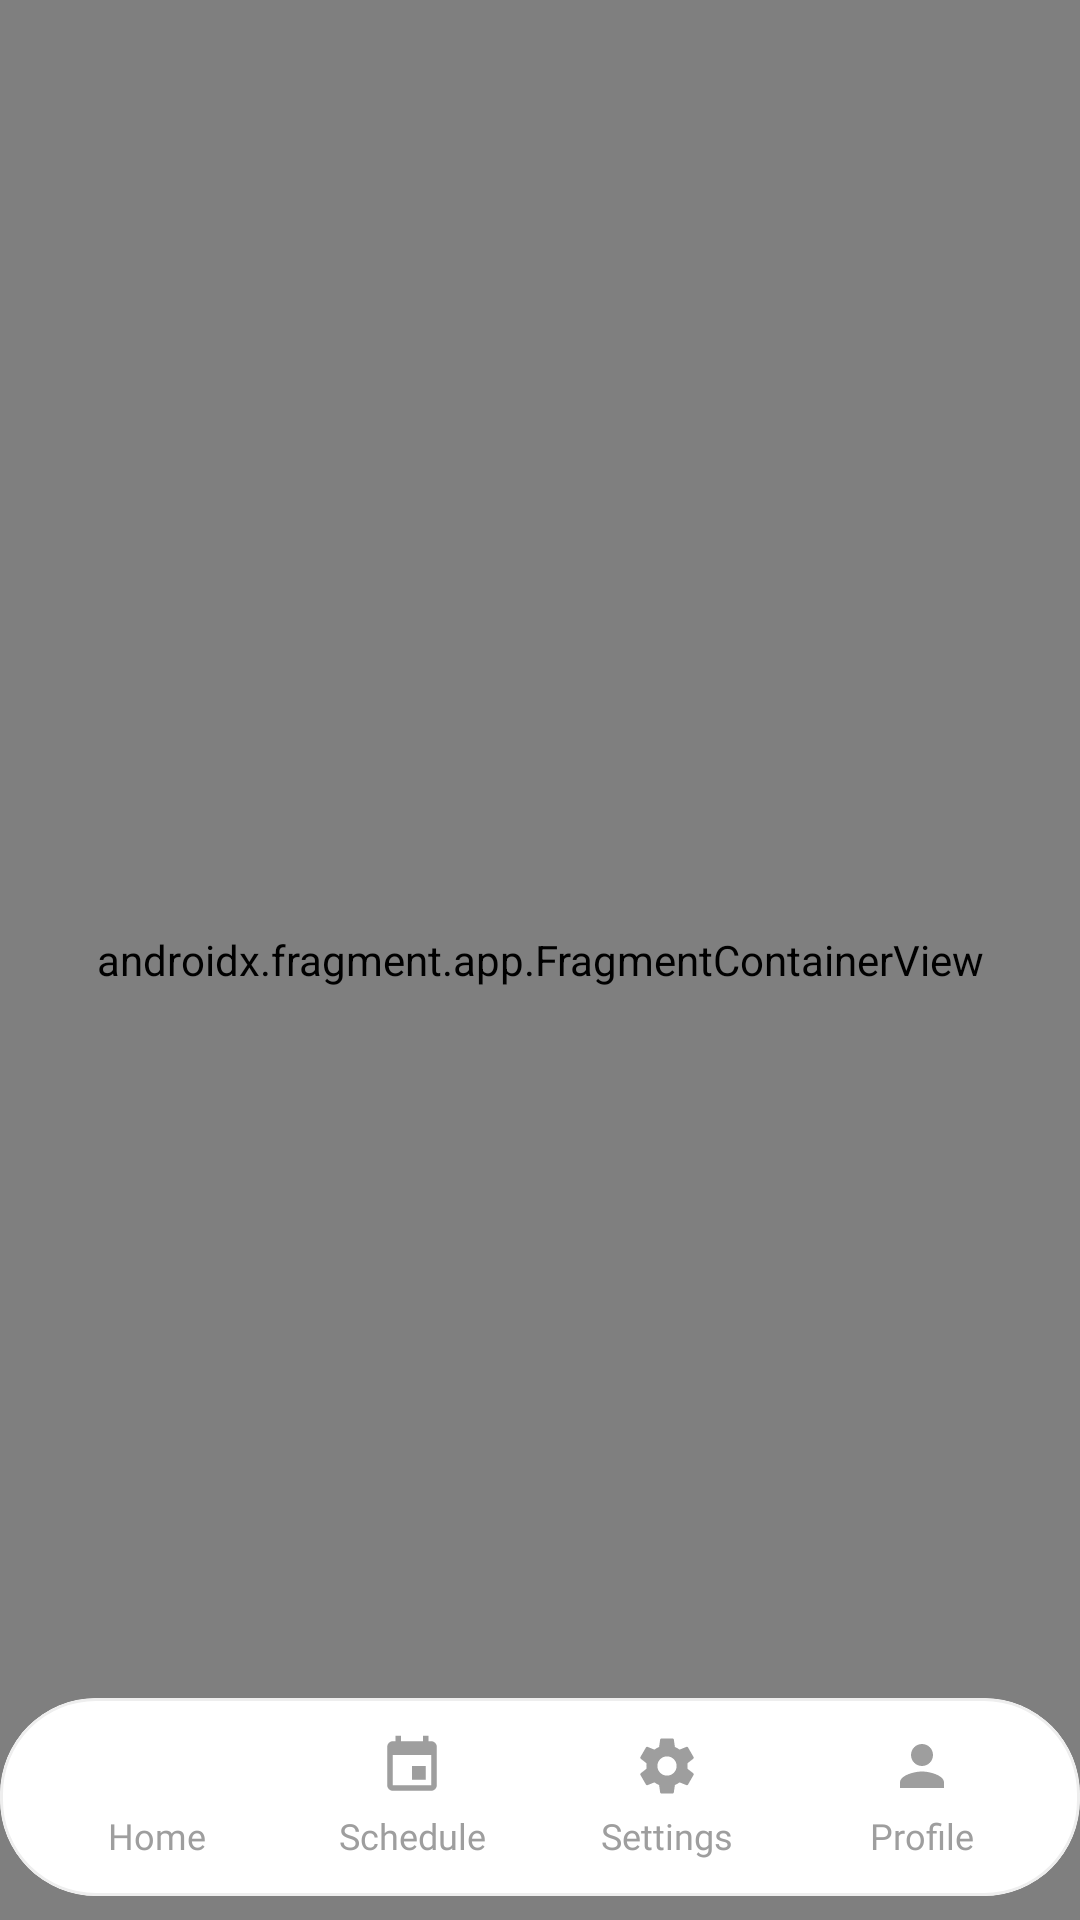

Android layout source for this screen:
<!-- AndroidManifest.xml: application theme Theme.FreshGuide -->
<!-- res/layout/activity_main.xml -->
<?xml version="1.0" encoding="utf-8"?>
<FrameLayout
    xmlns:android="http://schemas.android.com/apk/res/android"
    xmlns:app="http://schemas.android.com/apk/res-auto"
    xmlns:tools="http://schemas.android.com/tools"
    android:id="@+id/main"
    android:layout_width="match_parent"
    android:layout_height="match_parent"
    android:background="@color/background_default"
    android:clipToPadding="false"
    android:clipChildren="false"
    tools:context=".MainActivity">


    
    <androidx.fragment.app.FragmentContainerView
        android:id="@+id/nav_host_fragment"
        android:name="androidx.navigation.fragment.NavHostFragment"
        android:layout_width="match_parent"
        android:layout_height="match_parent"
        app:defaultNavHost="true"
        app:navGraph="@navigation/nav_graph" />

    
    <FrameLayout
        android:id="@+id/nav_bar_container"
        android:layout_width="match_parent"
        android:layout_height="wrap_content"
        android:layout_gravity="bottom"
        android:background="@android:color/transparent"
        android:paddingTop="8dp"
        android:paddingBottom="8dp"
        android:clipToPadding="false"
        android:clipChildren="false">

        <com.google.android.material.card.MaterialCardView
            android:id="@+id/nav_card"
            android:layout_width="match_parent"
            android:layout_height="wrap_content"
            app:cardBackgroundColor="@color/background_card"
            app:cardElevation="0dp"
            app:strokeColor="@color/border_subtle"
            app:strokeWidth="1dp"
            app:cardCornerRadius="32dp">

            <LinearLayout
                android:layout_width="match_parent"
                android:layout_height="match_parent"
                android:gravity="center"
                android:orientation="horizontal"
                android:paddingStart="10dp"
                android:paddingEnd="10dp"
                android:paddingTop="6dp"
                android:paddingBottom="6dp">

                <LinearLayout
                    android:id="@+id/nav_item_home"
                    android:layout_width="0dp"
                    android:layout_height="54dp"
                    android:layout_weight="1"
                    android:background="@android:color/transparent"
                    android:clickable="true"
                    android:focusable="true"
                    android:gravity="center"
                    android:orientation="vertical"
                    android:paddingStart="6dp"
                    android:paddingEnd="6dp">

                    <ImageView
                        android:id="@+id/nav_icon_home"
                        android:layout_width="22dp"
                        android:layout_height="22dp"
                        android:contentDescription="@string/nav_home"
                        android:src="@drawable/ic_nav_home"
                        app:tint="@color/text_hint" />

                    <TextView
                        android:id="@+id/nav_text_home"
                        android:layout_width="wrap_content"
                        android:layout_height="wrap_content"
                        android:layout_marginStart="4dp"
                        android:layout_marginTop="4dp"
                        android:layout_marginEnd="4dp"
                        android:fontFamily="@font/instrument_regular"
                        android:text="@string/nav_home"
                        android:textColor="@color/text_hint"
                        android:textSize="12sp" />
                </LinearLayout>

                <LinearLayout
                    android:id="@+id/nav_item_schedule"
                    android:layout_width="0dp"
                    android:layout_height="54dp"
                    android:layout_weight="1"
                    android:background="@android:color/transparent"
                    android:clickable="true"
                    android:focusable="true"
                    android:gravity="center"
                    android:orientation="vertical"
                    android:paddingStart="6dp"
                    android:paddingEnd="6dp">

                    <ImageView
                        android:id="@+id/nav_icon_schedule"
                        android:layout_width="22dp"
                        android:layout_height="22dp"
                        android:contentDescription="@string/nav_schedule"
                        android:src="@drawable/ic_nav_schedule"
                        app:tint="@color/text_hint" />

                    <TextView
                        android:id="@+id/nav_text_schedule"
                        android:layout_width="wrap_content"
                        android:layout_height="wrap_content"
                        android:layout_marginTop="4dp"
                        android:fontFamily="@font/instrument_regular"
                        android:text="@string/nav_schedule"
                        android:textColor="@color/text_hint"
                        android:textSize="12sp" />
                </LinearLayout>

                <LinearLayout
                    android:id="@+id/nav_item_settings"
                    android:layout_width="0dp"
                    android:layout_height="54dp"
                    android:layout_weight="1"
                    android:background="@android:color/transparent"
                    android:clickable="true"
                    android:focusable="true"
                    android:gravity="center"
                    android:orientation="vertical"
                    android:paddingStart="6dp"
                    android:paddingEnd="6dp">

                    <ImageView
                        android:id="@+id/nav_icon_settings"
                        android:layout_width="22dp"
                        android:layout_height="22dp"
                        android:contentDescription="@string/nav_settings"
                        android:src="@drawable/ic_nav_settings"
                        app:tint="@color/text_hint" />

                    <TextView
                        android:id="@+id/nav_text_settings"
                        android:layout_width="wrap_content"
                        android:layout_height="wrap_content"
                        android:layout_marginTop="4dp"
                        android:fontFamily="@font/instrument_regular"
                        android:text="@string/nav_settings"
                        android:textColor="@color/text_hint"
                        android:textSize="12sp" />
                </LinearLayout>

                <LinearLayout
                    android:id="@+id/nav_item_profile"
                    android:layout_width="0dp"
                    android:layout_height="54dp"
                    android:layout_weight="1"
                    android:background="@android:color/transparent"
                    android:clickable="true"
                    android:focusable="true"
                    android:gravity="center"
                    android:orientation="vertical"
                    android:paddingStart="6dp"
                    android:paddingEnd="6dp">

                    <ImageView
                        android:id="@+id/nav_icon_profile"
                        android:layout_width="22dp"
                        android:layout_height="22dp"
                        android:contentDescription="@string/nav_profile"
                        android:src="@drawable/ic_nav_profile"
                        app:tint="@color/text_hint" />

                    <TextView
                        android:id="@+id/nav_text_profile"
                        android:layout_width="wrap_content"
                        android:layout_height="wrap_content"
                        android:layout_marginTop="4dp"
                        android:fontFamily="@font/instrument_regular"
                        android:text="@string/nav_profile"
                        android:textColor="@color/text_hint"
                        android:textSize="12sp" />
                </LinearLayout>

            </LinearLayout>
        </com.google.android.material.card.MaterialCardView>
    </FrameLayout>

</FrameLayout>
<!-- resources referenced by this layout -->
<resources>
  <color name="background_card">#FFFFFF</color>
  <color name="background_default">#FFFFFF</color>
  <color name="border_subtle">#EEEEEE</color>
  <color name="text_hint">#9E9E9E</color>
  <!-- drawable ic_nav_profile (drawable) -->
  <?xml version="1.0" encoding="utf-8"?>
  <vector xmlns:android="http://schemas.android.com/apk/res/android"
      android:width="24dp"
      android:height="24dp"
      android:viewportWidth="24"
      android:viewportHeight="24">
      <path
          android:fillColor="#FF000000"
          android:pathData="M12,12c2.21,0 4,-1.79 4,-4s-1.79,-4,-4,-4-4,1.79-4,4 1.79,4 4,4zm0,2c-2.67,0-8,1.34-8,4v2h16v-2c0,-2.66,-5.33,-4,-8,-4z" />
  </vector>
  <!-- drawable ic_nav_schedule (drawable) -->
  <?xml version="1.0" encoding="utf-8"?>
  <vector xmlns:android="http://schemas.android.com/apk/res/android"
      android:width="24dp"
      android:height="24dp"
      android:viewportWidth="24"
      android:viewportHeight="24">
      <path
          android:fillColor="#FF000000"
          android:pathData="M17,12h-5v5h5v-5zM16,1v2H8V1H6v2H5C3.89,3 3.01,3.9 3.01,5L3,19c0,1.1 0.89,2 2,2h14c1.1,0 2,-0.9 2,-2V5c0,-1.1,-0.9,-2,-2,-2h-1V1h-2zm3,18H5V8h14v11z" />
  </vector>
  <!-- drawable ic_nav_settings (drawable) -->
  <?xml version="1.0" encoding="utf-8"?>
  <vector xmlns:android="http://schemas.android.com/apk/res/android"
      android:width="24dp"
      android:height="24dp"
      android:viewportWidth="24"
      android:viewportHeight="24">
      <path
          android:fillColor="#FF000000"
          android:pathData="M19.43,12.98c0.04,-0.32 0.07,-0.64 0.07,-0.98s-0.03,-0.66,-0.07,-0.98l2.11,-1.65c0.19,-0.15 0.24,-0.42 0.12,-0.64l-2,-3.46c-0.12,-0.22,-0.39,-0.3,-0.61,-0.22l-2.49,1c-0.52,-0.4,-1.08,-0.73,-1.69,-0.98l-0.38,-2.65C14.46,2.18 14.25,2 14,2h-4c-0.25,0,-0.46,0.18,-0.49,0.42l-0.38,2.65c-0.61,0.25,-1.17,0.59,-1.69,0.98l-2.49,-1c-0.23,-0.09,-0.49,0,-0.61,0.22l-2,3.46c-0.13,0.22,-0.07,0.49 0.12,0.64l2.11,1.65c-0.04,0.32,-0.07,0.65,-0.07,0.98s0.03,0.66 0.07,0.98l-2.11,1.65c-0.19,0.15,-0.24,0.42,-0.12,0.64l2,3.46c0.12,0.22 0.39,0.3 0.61,0.22l2.49,-1c0.52,0.4 1.08,0.73 1.69,0.98l0.38,2.65c0.03,0.24 0.24,0.42 0.49,0.42h4c0.25,0 0.46,-0.18 0.49,-0.42l0.38,-2.65c0.61,-0.25 1.17,-0.59 1.69,-0.98l2.49,1c0.23,0.09 0.49,0 0.61,-0.22l2,-3.46c0.12,-0.22 0.07,-0.49,-0.12,-0.64l-2.11,-1.65zM12,15.5c-1.93,0,-3.5,-1.57,-3.5,-3.5s1.57,-3.5 3.5,-3.5 3.5,1.57 3.5,3.5,-1.57,3.5,-3.5,3.5z" />
  </vector>
  <string name="nav_home">Home</string>
  <string name="nav_profile">Profile</string>
  <string name="nav_schedule">Schedule</string>
  <string name="nav_settings">Settings</string>
  <style name="Theme.FreshGuide" parent="Base.Theme.FreshGuide" />
  <style name="Base.Theme.FreshGuide" parent="Theme.Material3.DayNight.NoActionBar">
          
          <item name="colorPrimary">@color/green_primary</item>
          <item name="colorPrimaryVariant">@color/green_dark</item>
          <item name="colorOnPrimary">@color/white</item>
  
          
          <item name="colorSecondary">@color/orange_accent</item>
          <item name="colorOnSecondary">@color/white</item>
  
          
          <item name="colorSurface">@color/background_card</item>
          <item name="colorOnSurface">@color/text_primary</item>
  
          
          <item name="android:colorBackground">@color/background_default</item>
          <item name="android:windowBackground">@color/background_default</item>
  
          
          <item name="android:statusBarColor">@color/background_default</item>
          <item name="android:navigationBarColor">@color/background_default</item>
          <item name="android:windowLightStatusBar">true</item>
      </style>
  <color name="green_primary">#12770E</color>
  <color name="green_dark">#12770E</color>
  <color name="white">#E7FFE7</color>
  <color name="orange_accent">#FF6D00</color>
  <color name="text_primary">#1C1B1F</color>
</resources>
